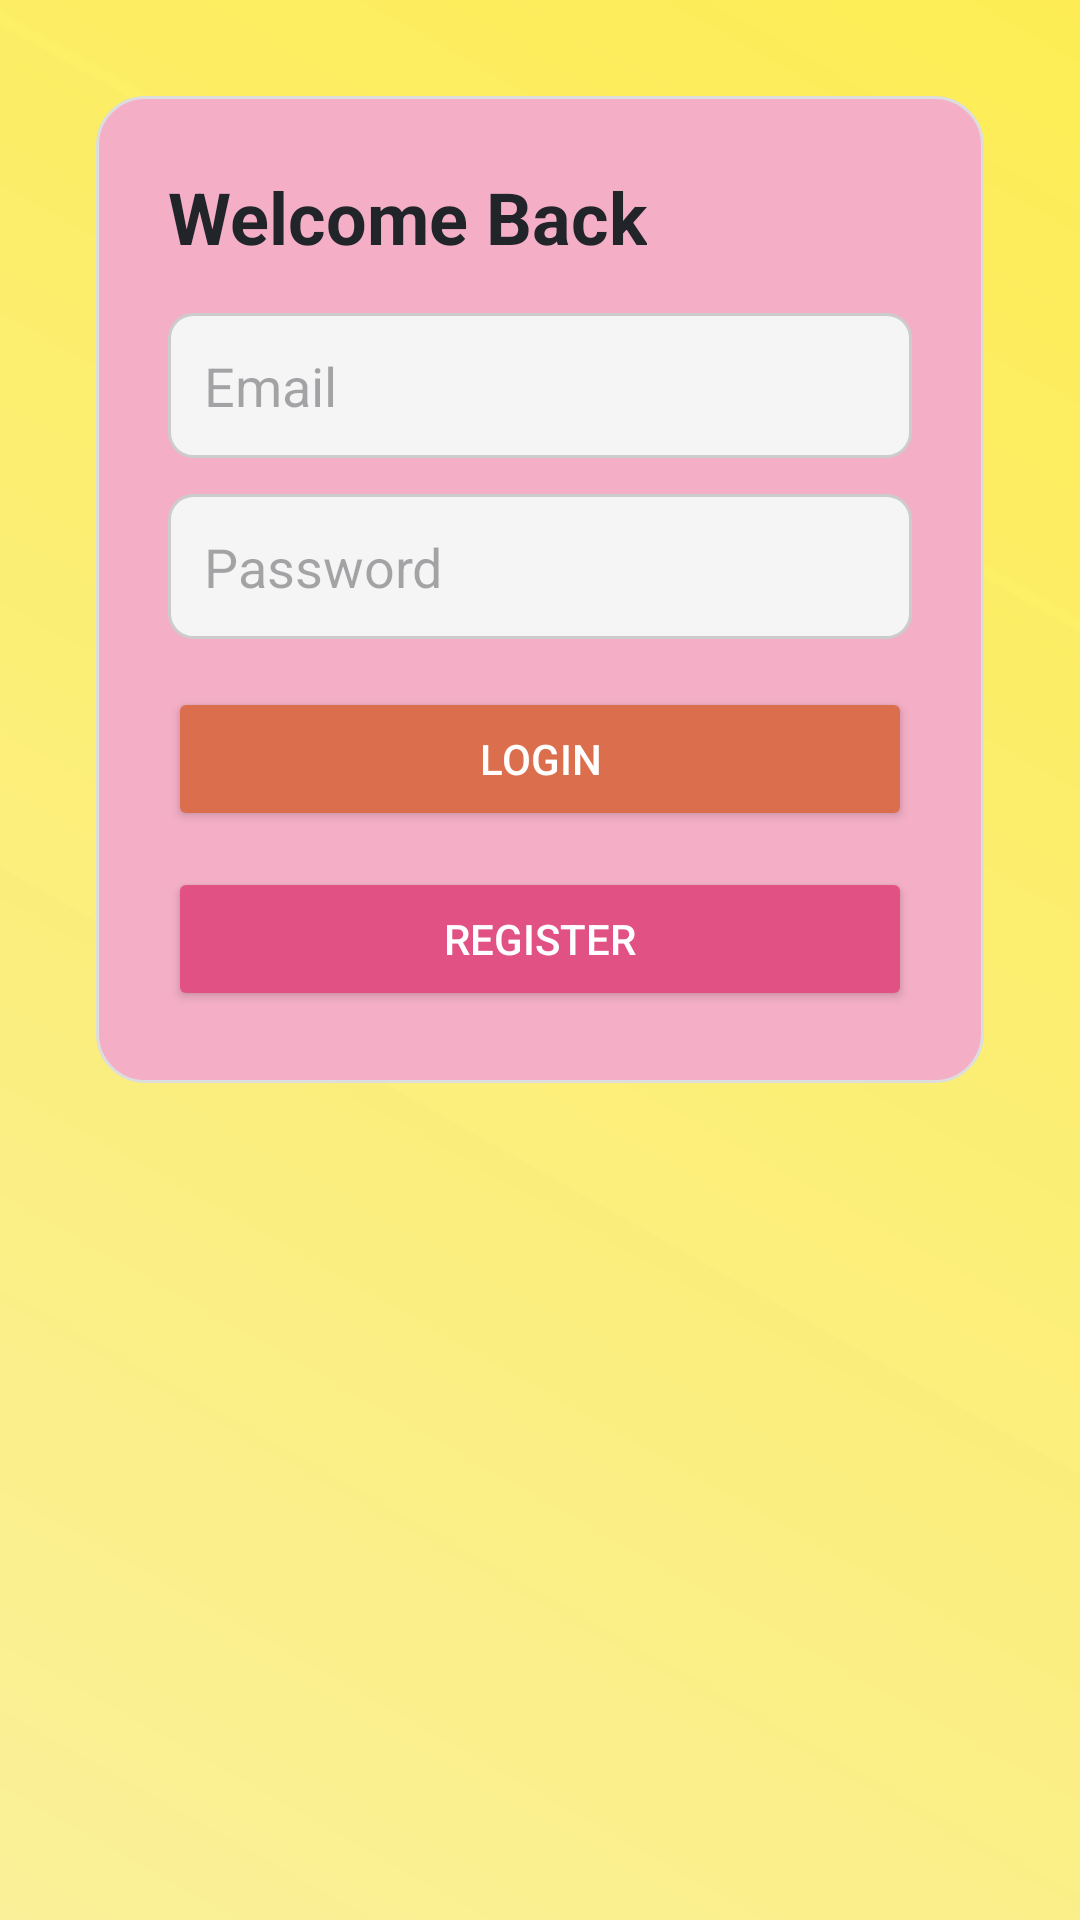

Layout XML and referenced resources for this Android screen:
<!-- AndroidManifest.xml: application theme Theme.MovieRatingListApp -->
<!-- res/layout/activity_login.xml -->
<?xml version="1.0" encoding="utf-8"?>
<ScrollView
    xmlns:android="http://schemas.android.com/apk/res/android"
    android:layout_width="match_parent"
    android:layout_height="match_parent"
    android:background="@drawable/gradient_background"
    android:padding="16dp"
    android:fillViewport="true">

    <LinearLayout
        android:layout_width="match_parent"
        android:layout_height="wrap_content"
        android:orientation="vertical"
        android:gravity="center_horizontal">

        
        <LinearLayout
            android:layout_width="match_parent"
            android:layout_height="wrap_content"
            android:orientation="vertical"
            android:background="@drawable/login_card_background"
            android:padding="24dp"
            android:layout_margin="16dp"
            android:layout_gravity="center">

            
            <TextView
                android:id="@+id/loginTitle"
                android:layout_width="wrap_content"
                android:layout_height="wrap_content"
                android:text="Welcome Back"
                android:textSize="24sp"
                android:textStyle="bold"
                android:gravity="center"
                android:textColor="@color/black"
                android:layout_marginBottom="16dp" />

            
            <EditText
                android:id="@+id/emailInput"
                android:layout_width="match_parent"
                android:layout_height="wrap_content"
                android:layout_marginBottom="12dp"
                android:background="@drawable/rounded_edittext"
                android:hint="Email"
                android:inputType="textEmailAddress"
                android:minHeight="48dp"
                android:padding="12dp" />

            
            <EditText
                android:id="@+id/passwordInput"
                android:layout_width="match_parent"
                android:layout_height="wrap_content"
                android:hint="Password"
                android:inputType="textPassword"
                android:background="@drawable/rounded_edittext"
                android:padding="12dp"
                android:layout_marginBottom="16dp" />

            
            <Button
                android:id="@+id/loginButton"
                android:layout_width="match_parent"
                android:layout_height="wrap_content"
                android:text="Login"
                android:backgroundTint="@color/orange"
                android:textColor="@android:color/white"
                android:layout_marginBottom="12dp"
                android:padding="12dp" />

            
            <Button
                android:id="@+id/registerButton"
                android:layout_width="match_parent"
                android:layout_height="wrap_content"
                android:text="Register"
                android:backgroundTint="@color/pink"
                android:textColor="@android:color/white"
                android:padding="12dp" />

        </LinearLayout>
    </LinearLayout>
</ScrollView>
<!-- resources referenced by this layout -->
<resources>
  <color name="black">#212529</color>
  <color name="orange">#DB6E4C</color>
  <color name="pink">#E25184</color>
  <!-- drawable gradient_background (drawable) -->
  <?xml version="1.0" encoding="utf-8"?>
  <layer-list xmlns:android="http://schemas.android.com/apk/res/android">
      <item>
          <shape>
              <gradient
                  android:angle="45"
                  android:startColor="#C0FAEF92"
                  android:endColor="#BAFDEB46"
                  android:type="linear" />
          </shape>
      </item>
  </layer-list>
  <!-- drawable login_card_background (drawable) -->
  <?xml version="1.0" encoding="utf-8"?>
  <shape xmlns:android="http://schemas.android.com/apk/res/android">
      <solid android:color="@color/secondary" />
      <corners android:radius="16dp" />
      <elevation android:elevation="4dp" />
      <stroke android:width="1dp" android:color="#DDDDDD" />
  </shape>
  <!-- drawable rounded_edittext (drawable) -->
  <?xml version="1.0" encoding="utf-8"?>
  <shape xmlns:android="http://schemas.android.com/apk/res/android">
      <solid android:color="#F5F5F5" />
      <corners android:radius="8dp" />
      <stroke android:width="1dp" android:color="#CCCCCC" />
  </shape>
  <style name="Theme.MovieRatingListApp" parent="Base.Theme.MovieRatingListApp" />
  <color name="secondary">#F4AFC6</color>
  <style name="Base.Theme.MovieRatingListApp" parent="Theme.Material3.DayNight.NoActionBar">
          
          <item name="colorPrimary">@color/primary</item>
          <item name="colorSecondary">@color/secondary</item>
  
          
          <item name="android:windowBackground">@drawable/gradient_background</item>
          <item name="colorSurface">@color/white</item>
  
          
          <item name="colorOnBackground">@color/black</item>
          <item name="colorOnSurface">@color/black</item>
  
          
          <item name="android:statusBarColor" tools:targetApi="l">@android:color/transparent</item>
      </style>
  <color name="primary">#FABFAC</color>
  <color name="white">#FFFFFF</color>
</resources>
